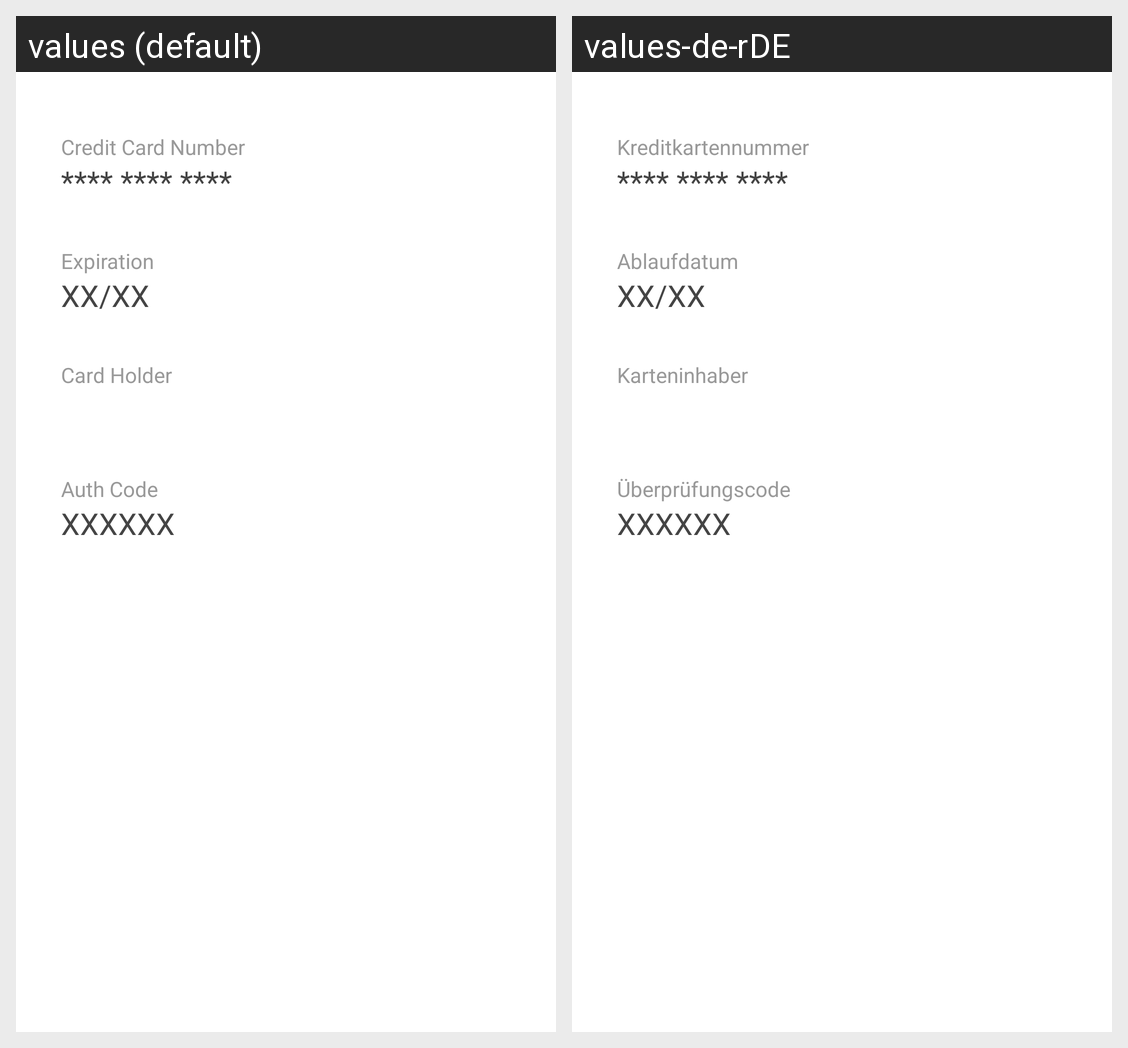

Translations of the strings shown on this Android screen, per locale in the grid:
Android screen res/layout/activity_charge_payment_left.xml rendered under 2 locales, left to right: values (default), values-de-rDE. Device: Nexus 5 (rendered at 1080×1920; each locale shown at half size, 540×960, under a caption strip naming it); theme AppTheme.
Strings drawn on this screen, with the default value and each locale's value (text and hints the layout hard-codes, and strings that could not be matched under every locale, appear in the picture but are not listed):

credit_card_number
  values: Credit Card Number
  values-de-rDE: Kreditkartennummer

str_card_encrypted_value
  values: **** **** ****
  values-de-rDE: **** **** ****

credit_expiration_label
  values: Expiration
  values-de-rDE: Ablaufdatum

str_card_expiration_date
  values: XX/XX
  values-de-rDE: XX/XX

credit_card_holder
  values: Card Holder
  values-de-rDE: Karteninhaber

credit_auth_code
  values: Auth Code
  values-de-rDE: Überprüfungscode

str_card_auth_code
  values: XXXXXX
  values-de-rDE: XXXXXX
